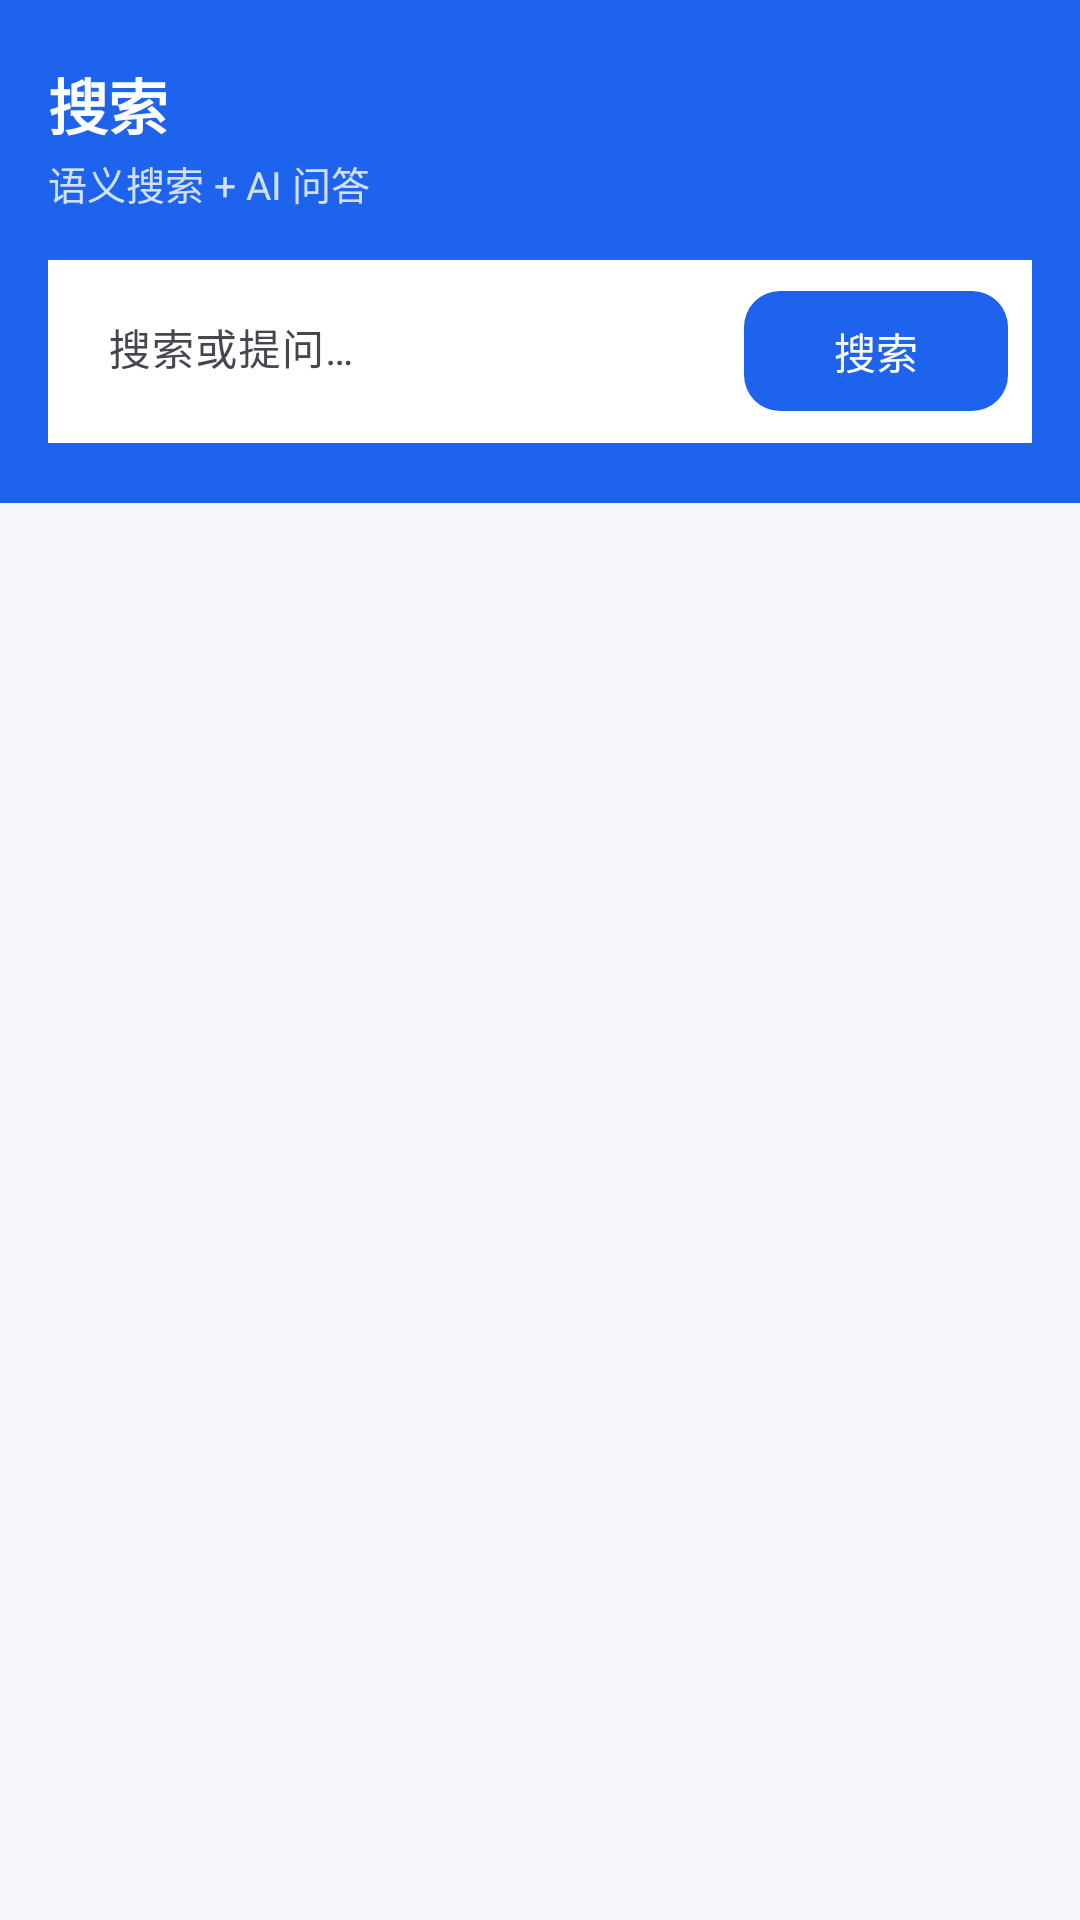

This screen was rendered from an Android layout file. Write that file and the resources it references.
<!-- AndroidManifest.xml: application theme Theme.WeChatMem -->
<!-- res/layout/fragment_search.xml -->
<?xml version="1.0" encoding="utf-8"?>
<LinearLayout xmlns:android="http://schemas.android.com/apk/res/android"
    xmlns:app="http://schemas.android.com/apk/res-auto"
    android:layout_width="match_parent"
    android:layout_height="match_parent"
    android:orientation="vertical"
    android:background="@color/background">

    
    <LinearLayout
        android:layout_width="match_parent"
        android:layout_height="wrap_content"
        android:background="@color/primary"
        android:orientation="vertical"
        android:paddingStart="16dp"
        android:paddingEnd="16dp"
        android:paddingTop="20dp"
        android:paddingBottom="20dp">

        <TextView
            android:layout_width="match_parent"
            android:layout_height="wrap_content"
            android:text="搜索"
            style="@style/AppHeaderTitle" />

        <TextView
            android:layout_width="match_parent"
            android:layout_height="wrap_content"
            android:text="语义搜索 + AI 问答"
            style="@style/AppHeaderSubtitle" />

        
        <LinearLayout
            android:layout_width="match_parent"
            android:layout_height="wrap_content"
            android:layout_marginTop="16dp"
            android:orientation="horizontal"
            android:background="#FFFFFF"
            android:backgroundTint="#FFFFFF"
            android:padding="4dp"
            android:gravity="center_vertical">

            <com.google.android.material.textfield.TextInputLayout
                android:layout_width="0dp"
                android:layout_height="wrap_content"
                android:layout_weight="1"
                app:boxBackgroundColor="#FFFFFF"
                app:boxStrokeWidth="0dp"
                app:boxStrokeWidthFocused="0dp"
                app:boxCornerRadiusTopStart="12dp"
                app:boxCornerRadiusTopEnd="0dp"
                app:boxCornerRadiusBottomStart="12dp"
                app:boxCornerRadiusBottomEnd="0dp"
                style="@style/Widget.Material3.TextInputLayout.FilledBox">

                <com.google.android.material.textfield.TextInputEditText
                    android:id="@+id/etQuery"
                    android:layout_width="match_parent"
                    android:layout_height="wrap_content"
                    android:hint="@string/hint_search_or_ask"
                    android:inputType="text"
                    android:imeOptions="actionSearch"
                    android:maxLines="1"
                    android:background="@null"
                    android:textSize="14sp" />

            </com.google.android.material.textfield.TextInputLayout>

            <com.google.android.material.button.MaterialButton
                android:id="@+id/btnSearch"
                android:layout_width="wrap_content"
                android:layout_height="48dp"
                android:text="@string/btn_search"
                android:textSize="14sp"
                app:cornerRadius="12dp"
                android:layout_marginEnd="4dp" />

        </LinearLayout>

    </LinearLayout>

    
    <HorizontalScrollView
        android:id="@+id/scrollTags"
        android:layout_width="match_parent"
        android:layout_height="wrap_content"
        android:scrollbars="none"
        android:paddingStart="16dp"
        android:paddingTop="10dp"
        android:paddingBottom="4dp"
        android:visibility="gone">

        <com.google.android.material.chip.ChipGroup
            android:id="@+id/chipGroupTags"
            android:layout_width="wrap_content"
            android:layout_height="wrap_content"
            app:singleSelection="true"
            app:selectionRequired="false"
            app:chipSpacingHorizontal="6dp" />
    </HorizontalScrollView>

    
    <com.google.android.material.card.MaterialCardView
        android:id="@+id/cardAiAnswer"
        android:layout_width="match_parent"
        android:layout_height="wrap_content"
        android:layout_marginHorizontal="16dp"
        android:layout_marginTop="12dp"
        android:layout_marginBottom="4dp"
        app:cardElevation="0dp"
        app:cardCornerRadius="16dp"
        app:strokeColor="@color/accent_light"
        app:strokeWidth="1dp"
        android:visibility="gone">

        <LinearLayout
            android:layout_width="match_parent"
            android:layout_height="wrap_content"
            android:orientation="vertical"
            android:padding="16dp">

            <LinearLayout
                android:layout_width="match_parent"
                android:layout_height="wrap_content"
                android:orientation="horizontal"
                android:gravity="center_vertical"
                android:layout_marginBottom="8dp">

                <View
                    android:layout_width="3dp"
                    android:layout_height="16dp"
                    android:layout_marginEnd="8dp"
                    android:background="@color/primary" />

                <TextView
                    android:layout_width="wrap_content"
                    android:layout_height="wrap_content"
                    android:text="@string/label_ai_answer"
                    android:textStyle="bold"
                    android:textSize="13sp"
                    android:textColor="@color/primary" />

            </LinearLayout>

            <TextView
                android:id="@+id/tvAiAnswer"
                android:layout_width="match_parent"
                android:layout_height="wrap_content"
                android:textSize="14sp"
                android:textColor="@color/on_surface"
                android:lineSpacingMultiplier="1.5" />

        </LinearLayout>
    </com.google.android.material.card.MaterialCardView>

    
    <androidx.recyclerview.widget.RecyclerView
        android:id="@+id/recyclerView"
        android:layout_width="match_parent"
        android:layout_height="0dp"
        android:layout_weight="1"
        android:clipToPadding="false"
        android:paddingTop="8dp"
        android:paddingBottom="16dp" />

    
    <LinearLayout
        android:id="@+id/layoutLoading"
        android:layout_width="match_parent"
        android:layout_height="wrap_content"
        android:orientation="vertical"
        android:gravity="center"
        android:padding="40dp"
        android:visibility="gone">

        <ProgressBar
            android:id="@+id/progressBar"
            android:layout_width="40dp"
            android:layout_height="40dp"
            android:indeterminateTint="@color/primary" />

        <TextView
            android:id="@+id/tvLoadingHint"
            android:layout_width="wrap_content"
            android:layout_height="wrap_content"
            android:layout_marginTop="14dp"
            android:text="搜索中，向量计算可能需要几秒…"
            android:textSize="14sp"
            android:textColor="@color/text_secondary"
            android:gravity="center" />

    </LinearLayout>

</LinearLayout>
<!-- resources referenced by this layout -->
<resources>
  <color name="accent_light">#D6E8FF</color>
  <color name="background">#F5F7FA</color>
  <color name="on_surface">#111827</color>
  <color name="primary">#1D63ED</color>
  <color name="text_secondary">#6B7280</color>
  <string name="btn_search">搜索</string>
  <string name="hint_search_or_ask">搜索或提问…</string>
  <string name="label_ai_answer">AI 回答</string>
  <style name="AppHeaderSubtitle">
          <item name="android:textSize">13sp</item>
          <item name="android:textColor">#CCFFFFFF</item>
          <item name="android:layout_marginTop">2dp</item>
          <item name="android:maxLines">1</item>
          <item name="android:ellipsize">end</item>
      </style>
  <style name="AppHeaderTitle">
          <item name="android:textSize">20sp</item>
          <item name="android:textStyle">bold</item>
          <item name="android:textColor">#FFFFFF</item>
          <item name="android:maxLines">1</item>
          <item name="android:ellipsize">end</item>
      </style>
  <style name="Theme.WeChatMem" parent="Theme.Material3.Light.NoActionBar">
          <item name="colorPrimary">@color/primary</item>
          <item name="colorPrimaryDark">@color/primary_dark</item>
          <item name="colorAccent">@color/accent</item>
          <item name="android:windowBackground">@color/background</item>
          <item name="colorOnPrimary">@color/on_primary</item>
          <item name="colorSurface">@color/surface</item>
          <item name="colorOnSurface">@color/on_surface</item>
          <item name="colorSecondaryContainer">@color/bubble_self</item>
          <item name="colorOnSecondaryContainer">@color/primary_dark</item>
          <item name="android:statusBarColor">@color/primary</item>
          <item name="android:navigationBarColor">@color/surface</item>
      </style>
  <color name="primary_dark">#1450C8</color>
  <color name="accent">#4B91F7</color>
  <color name="on_primary">#FFFFFF</color>
  <color name="surface">#FFFFFF</color>
  <color name="bubble_self">#E3EDFF</color>
</resources>
